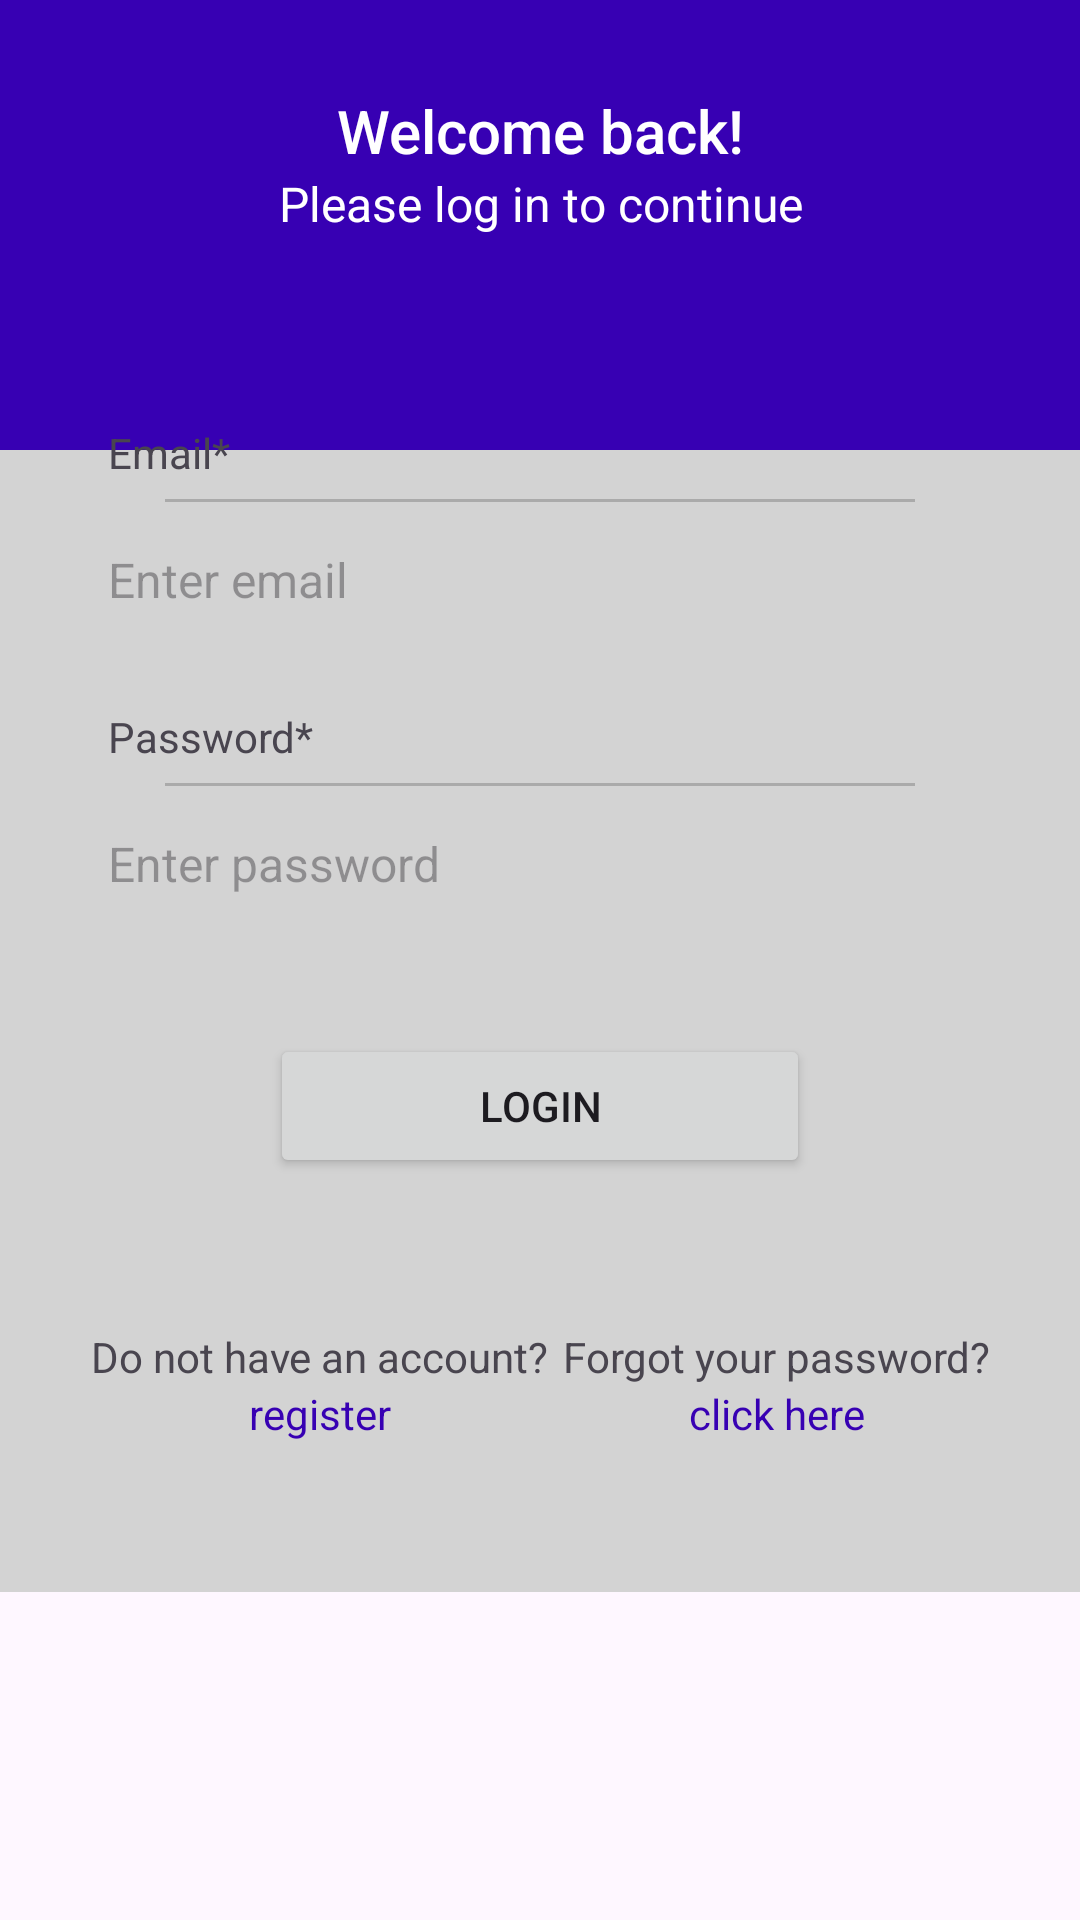

Here is an Android app screen rendered from its layout file. Give the layout XML and the strings, colors and styles it references.
<!-- AndroidManifest.xml: application theme Theme.AplikasiPerbankan -->
<!-- res/layout/activity_login.xml -->
<?xml version="1.0" encoding="utf-8"?>
<ScrollView
    xmlns:android="http://schemas.android.com/apk/res/android"
    xmlns:tools="http://schemas.android.com/tools"
    android:id="@+id/swipeContainer"
    android:layout_width="match_parent"
    android:layout_height="match_parent">

    <ScrollView android:layout_width="match_parent"
        android:layout_height="match_parent"
        android:background="@color/light_gray"
        tools:context=".LoginActivity">

        <LinearLayout
            android:layout_width="match_parent"
            android:layout_height="wrap_content"
            android:orientation="vertical">

            <LinearLayout
                android:layout_width="match_parent"
                android:layout_height="150dp"
                android:orientation="vertical"
                android:background="@color/purple_700">

                <TextView
                    android:id="@+id/textView_login_head"
                    android:layout_width="match_parent"
                    android:layout_height="wrap_content"
                    android:layout_marginTop="30dp"
                    android:textColor="@color/white"
                    android:text="Welcome back!"
                    android:textAlignment="center"
                    android:textAppearance="@style/TextAppearance.AppCompat.Title" />

                <TextView
                    android:id="@+id/textView_login_instruction"
                    android:layout_width="match_parent"
                    android:layout_height="wrap_content"
                    android:textColor="@color/white"
                    android:text="Please log in to continue"
                    android:textAlignment="center"
                    android:textAppearance="@style/TextAppearance.AppCompat.Menu" />

            </LinearLayout>

            <RelativeLayout
                android:layout_width="match_parent"
                android:layout_height="wrap_content"
                android:layout_marginTop="-50dp"
                android:layout_marginRight="15dp"
                android:layout_marginLeft="15dp"
                android:layout_marginBottom="15dp"
                android:background="@drawable/border"
                android:padding="15dp">

                <RelativeLayout
                    android:layout_width="match_parent"
                    android:layout_height="wrap_content"
                    android:id="@+id/RL_email"
                    android:layout_marginTop="20dp"
                    android:background="@drawable/border">

                    <TextView
                        android:id="@+id/textView_login_email"
                        android:layout_width="match_parent"
                        android:layout_height="wrap_content"
                        android:padding="6dp"
                        android:text="Email*"
                        />

                    <View
                        android:layout_width="250dp"
                        android:layout_height="1dp"
                        android:id="@+id/divider_email"
                        android:layout_centerHorizontal="true"
                        android:layout_below="@id/textView_login_email"
                        android:background="@android:color/darker_gray"/>


                    <EditText
                        android:id="@+id/editText_login_email"
                        android:layout_width="match_parent"
                        android:layout_height="wrap_content"
                        android:layout_below="@id/textView_login_email"
                        android:background="@android:color/transparent"
                        android:hint="Enter email"
                        android:layout_marginTop="10dp"
                        android:layout_marginBottom="10dp"
                        android:inputType="textEmailAddress"
                        android:padding="6dp"
                        android:textSize="16sp" />
                </RelativeLayout>

                <RelativeLayout
                    android:layout_width="match_parent"
                    android:layout_height="wrap_content"
                    android:id="@+id/RL_pwd"
                    android:layout_below="@id/RL_email"
                    android:background="@drawable/border"
                    android:layout_marginTop="10dp">

                    <TextView
                        android:id="@+id/textView_login_pwd"
                        android:layout_width="match_parent"
                        android:layout_height="wrap_content"
                        android:padding="6dp"
                        android:text="Password*" />

                    <View
                        android:layout_width="250dp"
                        android:layout_height="1dp"
                        android:id="@+id/divider_pwd"
                        android:layout_centerHorizontal="true"
                        android:layout_below="@id/textView_login_pwd"
                        android:background="@android:color/darker_gray"/>

                    <EditText
                        android:id="@+id/editText_login_pwd"
                        android:layout_width="260dp"
                        android:layout_height="wrap_content"
                        android:layout_below="@id/textView_login_pwd"
                        android:background="@android:color/transparent"
                        android:hint="Enter password"

                        android:inputType="textPassword"
                        android:layout_marginTop="10dp"
                        android:layout_marginBottom="10dp"
                        android:padding="6dp"
                        android:textSize="16sp" />


                    <ImageView
                        android:id="@+id/imageView_show_hide_pwd"
                        android:layout_width="33dp"
                        android:layout_height="33dp"
                        android:layout_alignParentEnd="true"
                        android:layout_marginTop="10dp"
                        android:layout_marginRight="10dp"
                        android:layout_below="@id/textView_login_pwd" />

                </RelativeLayout>

                <Button
                    android:id="@+id/button_login"
                    android:layout_width="180dp"
                    android:layout_height="wrap_content"
                    android:layout_below="@id/RL_pwd"
                    android:layout_marginTop="30dp"
                    android:layout_marginLeft="70dp"
                    android:layout_centerHorizontal="true"
                    android:text="Login" />

                <LinearLayout
                    android:layout_width="wrap_content"
                    android:layout_height="wrap_content"
                    android:layout_below="@id/button_login"
                    android:layout_marginTop="20dp"
                    android:layout_marginBottom="20dp"
                    android:orientation="vertical">
                    <TextView
                        android:id="@+id/textView_register"
                        android:layout_width="match_parent"
                        android:layout_height="wrap_content"
                        android:layout_marginTop="30dp"
                        android:text="Do not have an account?"
                        android:textAlignment="center" />

                    <TextView
                        android:id="@+id/textView_register_link"
                        android:layout_width="match_parent"
                        android:layout_height="wrap_content"
                        android:text="register"
                        android:textColor="@color/purple_700"
                        android:textAlignment="center" />
                </LinearLayout>

                <LinearLayout
                    android:layout_width="wrap_content"
                    android:layout_height="wrap_content"
                    android:layout_below="@id/button_login"
                    android:layout_marginTop="20dp"
                    android:layout_marginBottom="20dp"
                    android:layout_alignParentEnd="true"
                    android:orientation="vertical">

                    <TextView
                        android:layout_width="match_parent"
                        android:layout_height="wrap_content"
                        android:layout_marginTop="30dp"
                        android:text="Forgot your password?"
                        android:textAlignment="center" />

                    <TextView
                        android:id="@+id/textView_forgot_password"
                        android:layout_width="match_parent"
                        android:layout_height="wrap_content"
                        android:text="click here"
                        android:textColor="@color/purple_700"
                        android:textAlignment="center" />
                </LinearLayout>

                <ProgressBar
                    android:id="@+id/progressBar"
                    style="?android:attr/progressBarStyleLarge"
                    android:layout_width="wrap_content"
                    android:layout_height="wrap_content"
                    android:layout_centerHorizontal="true"
                    android:layout_centerVertical="true"
                    android:elevation="10dp"
                    android:visibility="gone" />

            </RelativeLayout>

        </LinearLayout>

    </ScrollView>
</ScrollView>
<!-- resources referenced by this layout -->
<resources>
  <color name="light_gray">#D3D3D3</color>
  <color name="purple_700">#FF3700B3</color>
  <color name="white">#FFFFFFFF</color>
  <style name="Theme.AplikasiPerbankan" parent="Base.Theme.AplikasiPerbankan" />
  <style name="Base.Theme.AplikasiPerbankan" parent="Theme.Material3.Light">
          
          
      </style>
</resources>
